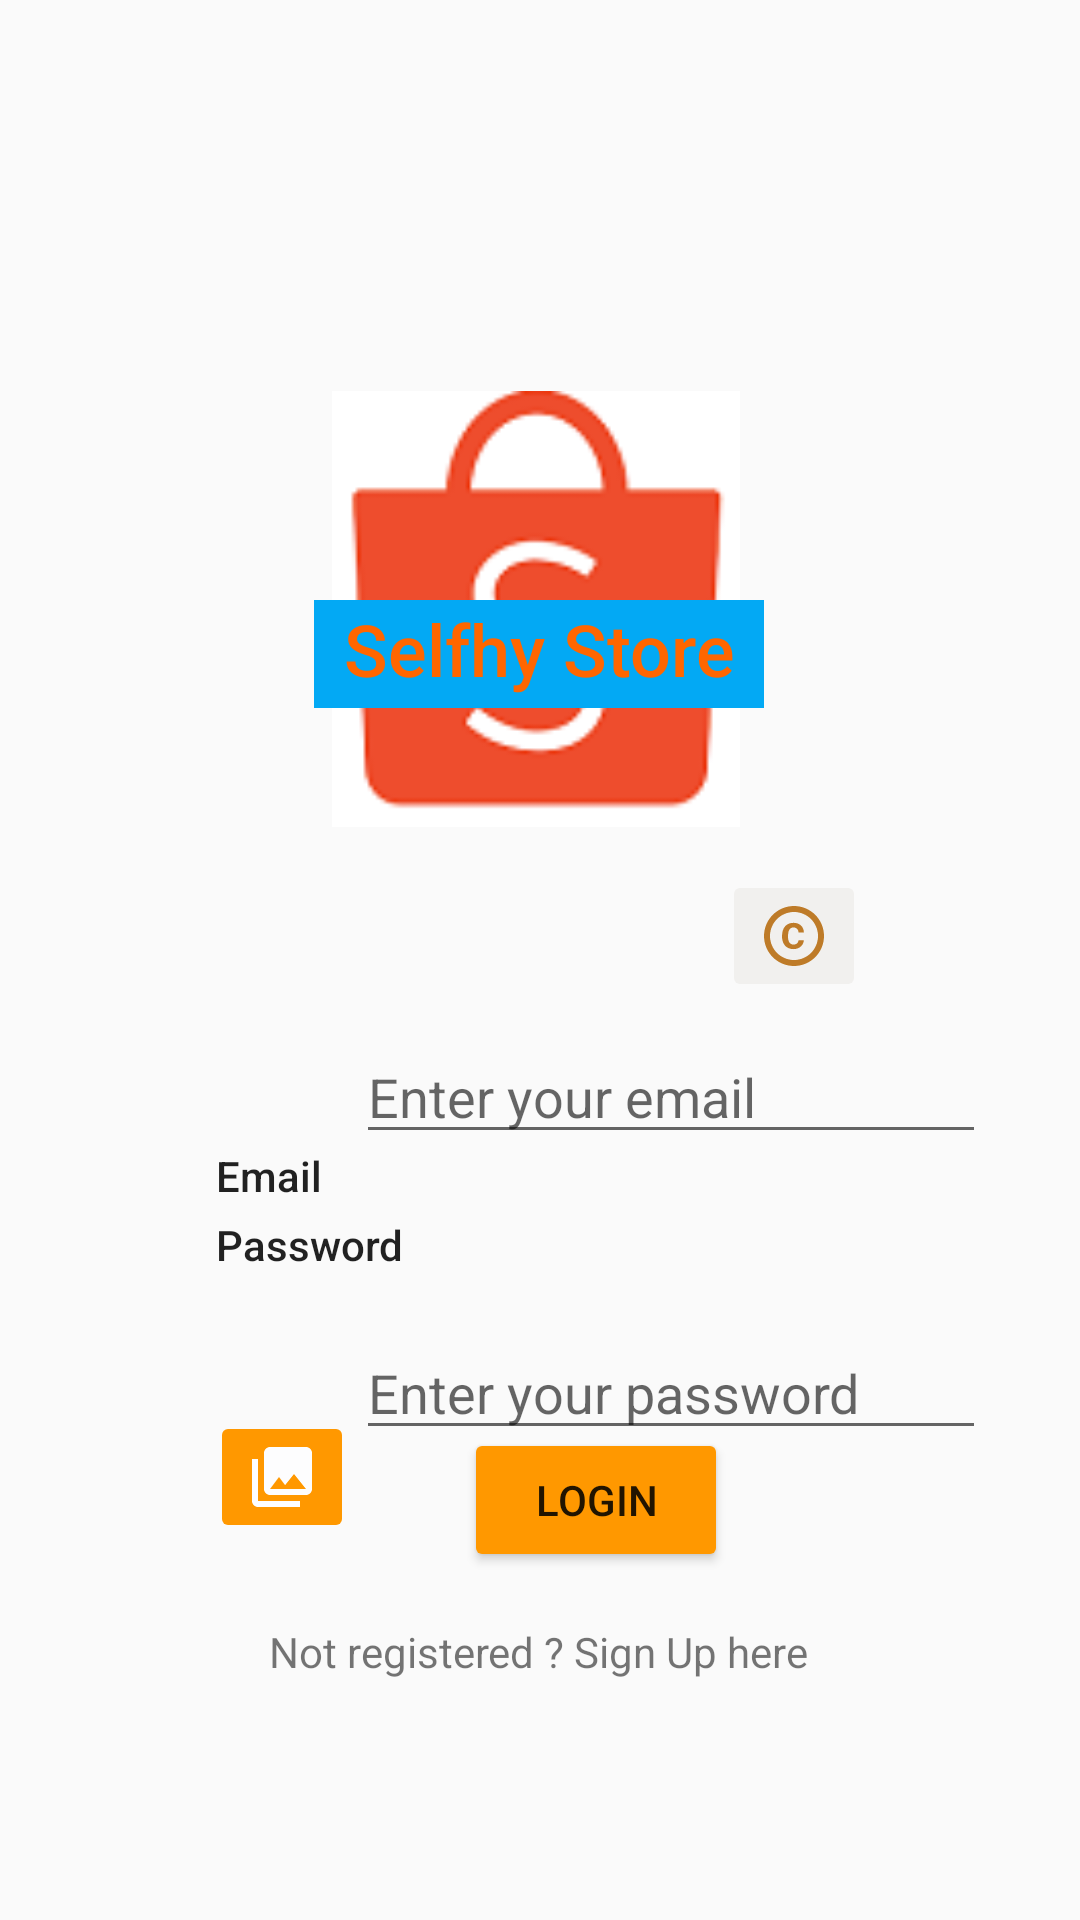

Reconstruct the res/layout file that produces this screen, plus the resources it refers to.
<!-- AndroidManifest.xml: application theme AppTheme -->
<!-- res/layout/activity_main.xml -->
<?xml version="1.0" encoding="utf-8"?>
<androidx.constraintlayout.widget.ConstraintLayout xmlns:android="http://schemas.android.com/apk/res/android"
    xmlns:app="http://schemas.android.com/apk/res-auto"
    xmlns:tools="http://schemas.android.com/tools"
    android:layout_width="match_parent"
    android:layout_height="match_parent"
    tools:context=".MainActivity"
    android:id="@+id/constraintlayout">

    <ImageView
        android:id="@+id/imageView"
        android:layout_width="136dp"
        android:layout_height="158dp"
        android:layout_marginTop="124dp"
        android:contentDescription="@string/imageDesc"
        app:layout_constraintEnd_toEndOf="parent"
        app:layout_constraintHorizontal_bias="0.494"
        app:layout_constraintStart_toStartOf="parent"
        app:layout_constraintTop_toTopOf="parent"
        app:srcCompat="@drawable/download" />

    <TextView
        android:id="@+id/textView"
        android:layout_width="wrap_content"
        android:layout_height="wrap_content"
        android:layout_marginStart="72dp"
        android:layout_marginTop="100dp"
        android:text="@string/emailTv"
        android:textAppearance="@style/TextAppearance.AppCompat.Body2"
        app:layout_constraintBottom_toBottomOf="parent"
        app:layout_constraintEnd_toStartOf="@+id/emailEt"
        app:layout_constraintHorizontal_bias="0.0"
        app:layout_constraintStart_toStartOf="parent"
        app:layout_constraintTop_toBottomOf="@+id/imageView"
        app:layout_constraintVertical_bias="0.002" />

    <TextView
        android:id="@+id/textView2"
        android:layout_width="wrap_content"
        android:layout_height="wrap_content"
        android:layout_marginStart="72dp"
        android:layout_marginTop="100dp"
        android:text="@string/passwordTv"
        android:textAppearance="@style/TextAppearance.AppCompat.Body2"
        app:layout_constraintBottom_toBottomOf="parent"
        app:layout_constraintEnd_toStartOf="@+id/passwordEt"
        app:layout_constraintHorizontal_bias="0.0"
        app:layout_constraintStart_toStartOf="parent"
        app:layout_constraintTop_toTopOf="parent"
        app:layout_constraintVertical_bias="0.586" />

    <EditText
        android:id="@+id/emailEt"
        android:layout_width="wrap_content"
        android:layout_height="wrap_content"
        android:autofillHints="@string/emailHint"
        android:ems="10"
        android:hint="@string/emailHint"
        android:inputType="textPersonName"
        android:text=""
        app:layout_constraintBottom_toTopOf="@+id/btnLogin"
        app:layout_constraintEnd_toEndOf="parent"
        app:layout_constraintHorizontal_bias="0.791"
        app:layout_constraintStart_toStartOf="parent"
        app:layout_constraintTop_toBottomOf="@+id/imageView"
        app:layout_constraintVertical_bias="0.402" />

    <EditText
        android:id="@+id/passwordEt"
        android:layout_width="wrap_content"
        android:layout_height="wrap_content"
        android:layout_marginTop="160dp"
        android:autofillHints="@string/passHint"
        android:ems="10"
        android:hint="@string/passHint"
        android:inputType="textPassword"
        android:text=""
        app:layout_constraintBottom_toBottomOf="parent"
        app:layout_constraintEnd_toEndOf="parent"
        app:layout_constraintHorizontal_bias="0.791"
        app:layout_constraintStart_toStartOf="parent"
        app:layout_constraintTop_toBottomOf="@+id/imageView"
        app:layout_constraintVertical_bias="0.0" />

    <Button
        android:id="@+id/btnLogin"
        android:layout_width="wrap_content"
        android:layout_height="wrap_content"
        android:layout_marginBottom="120dp"
        android:backgroundTint="#FF9800"
        android:text="@string/loginTv"
        app:layout_constraintBottom_toBottomOf="parent"
        app:layout_constraintEnd_toEndOf="parent"
        app:layout_constraintHorizontal_bias="0.569"
        app:layout_constraintStart_toStartOf="parent"
        app:layout_constraintTop_toBottomOf="@+id/passwordEt"
        app:layout_constraintVertical_bias="0.671" />

    <ImageButton
        android:id="@+id/copyButton"
        android:layout_width="wrap_content"
        android:layout_height="wrap_content"
        android:layout_marginTop="8dp"
        android:backgroundTint="#F1F0EE"
        app:layout_constraintEnd_toEndOf="parent"
        app:layout_constraintHorizontal_bias="0.771"
        app:layout_constraintStart_toStartOf="parent"
        app:layout_constraintTop_toBottomOf="@+id/imageView"
        app:srcCompat="@drawable/ic_copyright_orange" />

    <TextView
        android:id="@+id/textView3"
        android:layout_width="150dp"
        android:layout_height="36dp"
        android:layout_marginBottom="404dp"
        android:background="#03A9F4"
        android:backgroundTint="@color/common_google_signin_btn_text_dark_default"
        android:drawableTint="#673AB7"
        android:foregroundTint="#FFFFFF"
        android:text="Selfhy Store"
        android:textAlignment="center"
        android:textAppearance="@style/TextAppearance.AppCompat.Body2"
        android:textColor="@color/colorOrange"
        android:textColorHint="#FFFFFF"
        android:textSize="24sp"
        app:layout_constraintBottom_toBottomOf="parent"
        app:layout_constraintEnd_toEndOf="parent"
        app:layout_constraintHorizontal_bias="0.498"
        app:layout_constraintStart_toStartOf="parent" />

    <ImageButton
        android:id="@+id/btnGallery"
        android:layout_width="wrap_content"
        android:layout_height="wrap_content"
        android:backgroundTint="#FF9800"
        app:layout_constraintBottom_toBottomOf="parent"
        app:layout_constraintEnd_toStartOf="@+id/btnLogin"
        app:layout_constraintHorizontal_bias="0.657"
        app:layout_constraintStart_toStartOf="parent"
        app:layout_constraintTop_toTopOf="parent"
        app:layout_constraintVertical_bias="0.789"
        app:srcCompat="@drawable/ic_library" />

    <TextView
        android:id="@+id/signUptv"
        android:layout_width="wrap_content"
        android:layout_height="wrap_content"
        android:layout_marginBottom="80dp"
        android:text="Not registered ? Sign Up here"
        app:layout_constraintBottom_toBottomOf="parent"
        app:layout_constraintEnd_toEndOf="parent"
        app:layout_constraintHorizontal_bias="0.498"
        app:layout_constraintStart_toStartOf="parent" />


</androidx.constraintlayout.widget.ConstraintLayout>
<!-- resources referenced by this layout -->
<resources>
  <color name="colorOrange">#FFFF6600</color>
  <!-- drawable download: png bitmap (drawable, 5154 bytes) -->
  <!-- drawable ic_copyright_orange (drawable) -->
  <vector android:height="24dp" android:tint="#BE7B28"
      android:viewportHeight="24" android:viewportWidth="24"
      android:width="24dp" xmlns:android="http://schemas.android.com/apk/res/android">
      <path android:fillColor="@android:color/white" android:pathData="M11.88,9.14c1.28,0.06 1.61,1.15 1.63,1.66h1.79c-0.08,-1.98 -1.49,-3.19 -3.45,-3.19C9.64,7.61 8,9 8,12.14c0,1.94 0.93,4.24 3.84,4.24c2.22,0 3.41,-1.65 3.44,-2.95h-1.79c-0.03,0.59 -0.45,1.38 -1.63,1.44C10.55,14.83 10,13.81 10,12.14C10,9.25 11.28,9.16 11.88,9.14zM12,2C6.48,2 2,6.48 2,12s4.48,10 10,10s10,-4.48 10,-10S17.52,2 12,2zM12,20c-4.41,0 -8,-3.59 -8,-8s3.59,-8 8,-8s8,3.59 8,8S16.41,20 12,20z"/>
  </vector>
  <!-- drawable ic_library (drawable) -->
  <vector android:height="24dp" android:tint="#FDFDFE"
      android:viewportHeight="24" android:viewportWidth="24"
      android:width="24dp" xmlns:android="http://schemas.android.com/apk/res/android">
      <path android:fillColor="@android:color/white" android:pathData="M22,16L22,4c0,-1.1 -0.9,-2 -2,-2L8,2c-1.1,0 -2,0.9 -2,2v12c0,1.1 0.9,2 2,2h12c1.1,0 2,-0.9 2,-2zM11,12l2.03,2.71L16,11l4,5L8,16l3,-4zM2,6v14c0,1.1 0.9,2 2,2h14v-2L4,20L4,6L2,6z"/>
  </vector>
  <string name="emailHint">Enter your email</string>
  <string name="emailTv">Email</string>
  <string name="imageDesc">shopee</string>
  <string name="loginTv">Login</string>
  <string name="passHint">Enter your password</string>
  <string name="passwordTv">Password</string>
  <style name="AppTheme" parent="Theme.AppCompat.Light.NoActionBar">
          
          <item name="colorPrimary">@color/colorOrange</item>
          <item name="colorPrimaryDark">@color/colorLightOrang</item>
          <item name="colorAccent">@color/colorAccent</item>
      </style>
  <color name="colorLightOrang">#FFFF9900</color>
  <color name="colorAccent">#03DAC5</color>
</resources>
